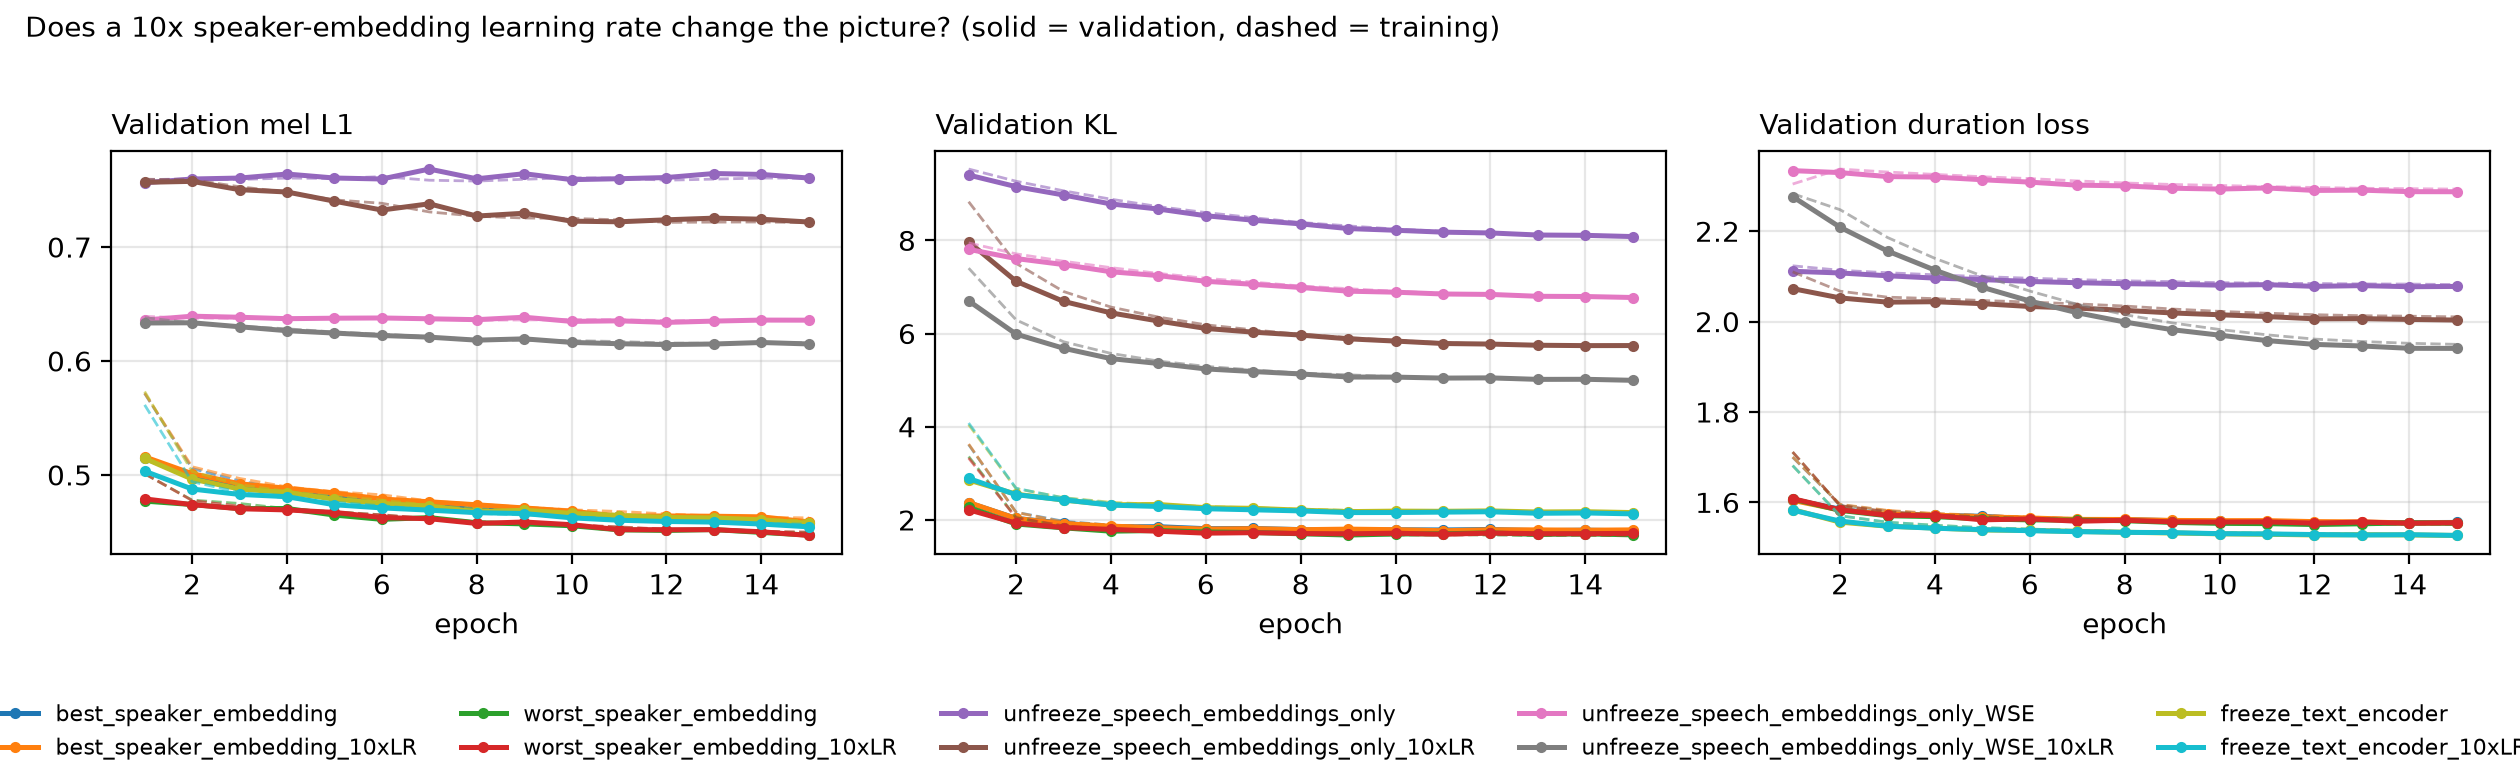

The file beside this chart, header and first rows:
experiment, epochs, mel_final, mel_min, mel_best_epoch, mel_slope_last3, kl_final, kl_min, kl_best_epoch, kl_slope_last3, duration_final, duration_min, duration_best_epoch, duration_slope_last3, mel_train_final, mel_gap_final
best_speaker_embedding, 15, 0.4576, 0.4576, 15, -0.002429, 1.763, 1.763, 9, -0.002457, 1.556, 1.555, 12, 0.0001892, 0.4596, -0.001986
best_speaker_embedding_10xLR, 15, 0.4587, 0.4587, 15, -0.002491, 1.786, 1.768, 11, 5.5313110351405955e-05, 1.555, 1.554, 14, -0.001067, 0.4623, -0.003568
worst_speaker_embedding, 15, 0.4472, 0.4472, 15, -0.002428, 1.679, 1.675, 9, -0.004996, 1.554, 1.551, 12, 0.0005166, 0.4495, -0.002377
worst_speaker_embedding_10xLR, 15, 0.4468, 0.4468, 15, -0.002541, 1.712, 1.692, 11, 0.003517, 1.555, 1.554, 14, -0.0007313, 0.4498, -0.003
unfreeze_speech_embeddings_only, 15, 0.7605, 0.7564, 1, -0.001984, 8.081, 8.081, 15, -0.01658, 2.078, 2.077, 14, -0.0009005, 0.7604, 0.0001236
unfreeze_speech_embeddings_only_10xLR, 15, 0.722, 0.722, 15, -0.001694, 5.742, 5.741, 14, -0.003282, 2.003, 2.003, 15, -0.00157, 0.7214, 0.0005221
unfreeze_speech_embeddings_only_WSE, 15, 0.6358, 0.6338, 12, 0.0004009, 6.774, 6.774, 15, -0.01292, 2.287, 2.287, 15, -0.001735, 0.6365, -0.0006706
unfreeze_speech_embeddings_only_WSE_10xL…, 15, 0.6149, 0.6144, 12, 3.141164779659061e-05, 4.996, 4.996, 15, -0.01011, 1.941, 1.941, 15, -0.002683, 0.6161, -0.001195
freeze_text_encoder, 15, 0.4575, 0.4575, 15, -0.002356, 2.158, 2.158, 15, -0.006488, 1.527, 1.527, 15, -0.0009093, 0.4601, -0.00254
freeze_text_encoder_10xLR, 15, 0.4544, 0.4544, 15, -0.002083, 2.13, 2.13, 15, -0.006291, 1.527, 1.527, 15, -0.0004722, 0.4568, -0.002373
